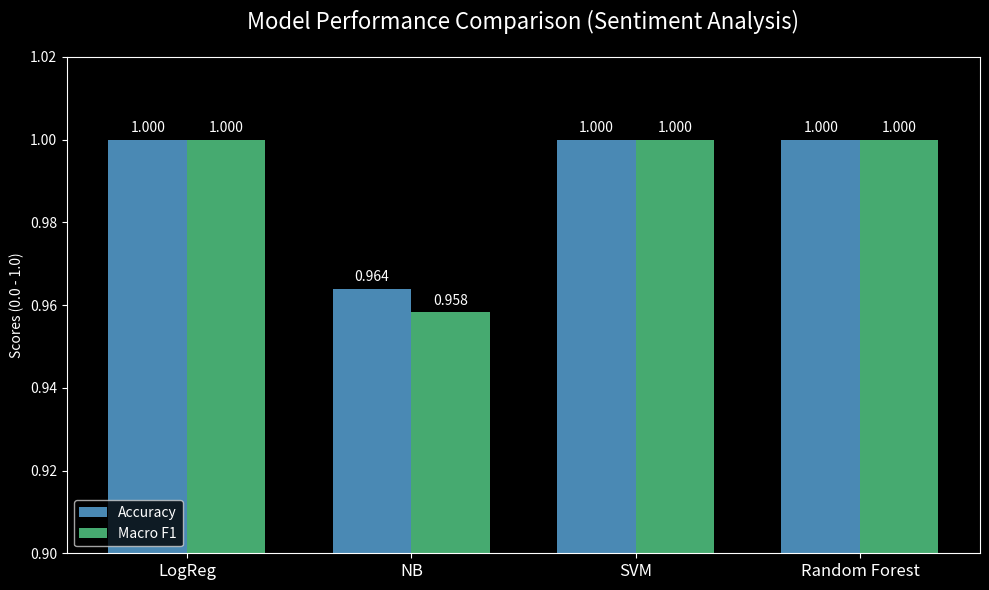

Generate this figure with matplotlib:
import matplotlib.pyplot as plt
import pandas as pd
import numpy as np

# Data from training results
models = ['LogReg', 'NB', 'SVM', 'Random Forest']
f1_scores = [1.0, 0.9584, 1.0, 1.0]
accuracy = [1.0, 0.9640, 1.0, 1.0]

# Set style
plt.style.use('dark_background')
fig, ax = plt.subplots(figsize=(10, 6), dpi=100)

# Colors for premium look
colors = ['#3498db', '#e74c3c', '#2ecc71', '#f1c40f']

# Plotting
x = np.arange(len(models))
width = 0.35

rects1 = ax.bar(x - width/2, accuracy, width, label='Accuracy', color='#5dade2', alpha=0.8)
rects2 = ax.bar(x + width/2, f1_scores, width, label='Macro F1', color='#58d68d', alpha=0.8)

# Add text for labels, title and custom x-axis tick labels, etc.
ax.set_ylabel('Scores (0.0 - 1.0)')
ax.set_title('Model Performance Comparison (Sentiment Analysis)', fontsize=16, pad=20, color='white')
ax.set_xticks(x)
ax.set_xticklabels(models, fontsize=12)
ax.legend(loc='lower left')
ax.set_ylim(0.9, 1.02) # Focus on the high performance area

# Add labels on top of bars
def autolabel(rects):
    for rect in rects:
        height = rect.get_height()
        ax.annotate(f'{height:.3f}',
                    xy=(rect.get_x() + rect.get_width() / 2, height),
                    xytext=(0, 3),  # 3 points vertical offset
                    textcoords="offset points",
                    ha='center', va='bottom', fontsize=10)

autolabel(rects1)
autolabel(rects2)

plt.tight_layout()
plt.savefig('model_comparison.png', transparent=False)
print("Saved: model_comparison.png")
